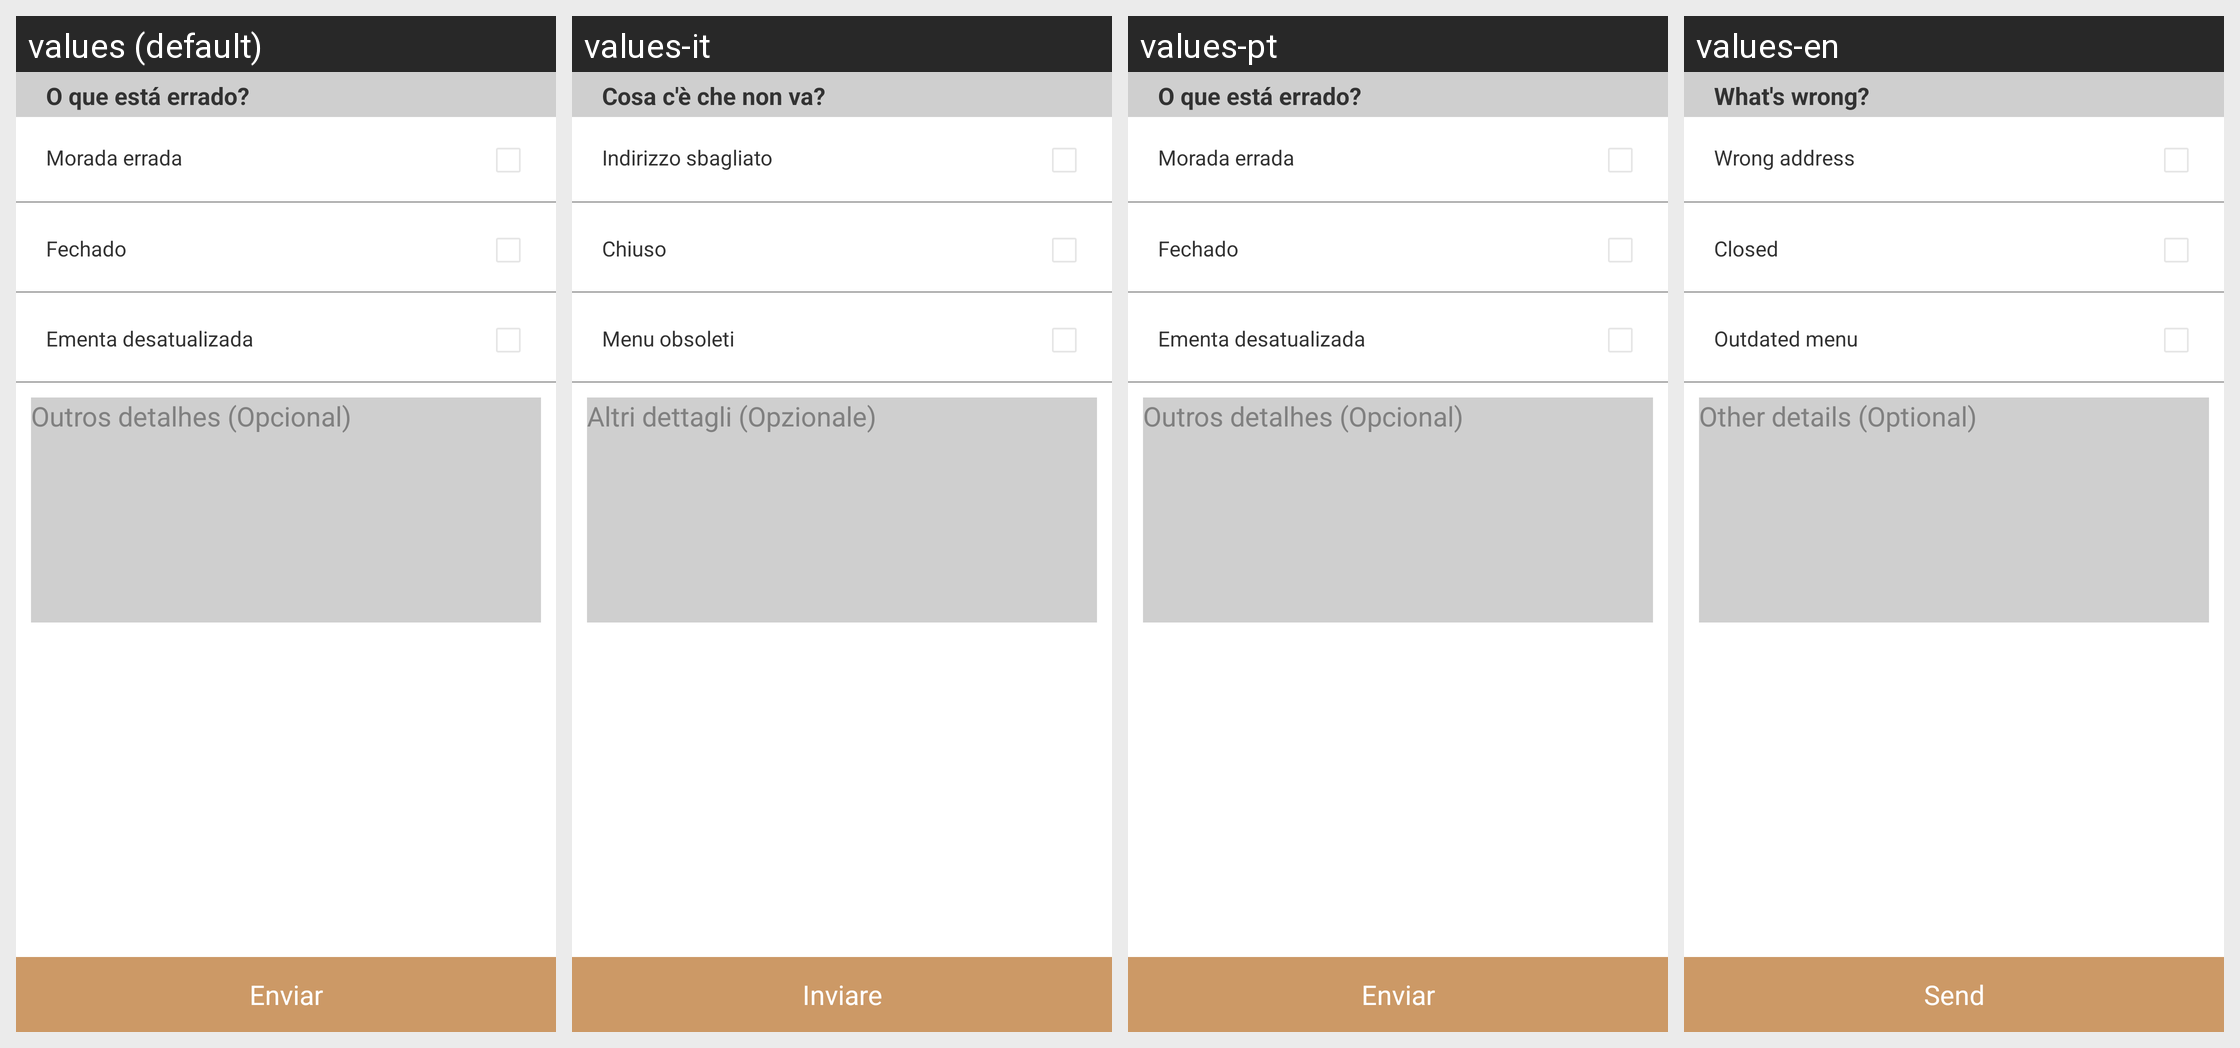

Translations of the strings shown on this Android screen, per locale in the grid:
Android screen res/layout/activity_reportar_erro.xml rendered under 4 locales, left to right: values (default), values-it, values-pt, values-en. Device: Nexus 5 (rendered at 1080×1920; each locale shown at half size, 540×960, under a caption strip naming it); theme Theme.ExampleNovo.
Other locales in the repository, not shown: values-de, values-es, values-fr.
Strings drawn on this screen, with the default value and each locale's value (text and hints the layout hard-codes, and strings that could not be matched under every locale, appear in the picture but are not listed):

o_que_esta_errado
  values: O que está errado?
  values-it: Cosa c'è che non va?
  values-pt: O que está errado?
  values-en: What's wrong?

morada_errada
  values: Morada errada
  values-it: Indirizzo sbagliato
  values-pt: Morada errada
  values-en: Wrong address

fechado
  values: Fechado
  values-it: Chiuso
  values-pt: Fechado
  values-en: Closed

ementa_desactualizada
  values: Ementa desatualizada
  values-it: Menu obsoleti
  values-pt: Ementa desatualizada
  values-en: Outdated menu

outros_detalhes
  values: Outros detalhes (Opcional)
  values-it: Altri dettagli (Opzionale)
  values-pt: Outros detalhes (Opcional)
  values-en: Other details (Optional)

enviar
  values: Enviar
  values-it: Inviare
  values-pt: Enviar
  values-en: Send
